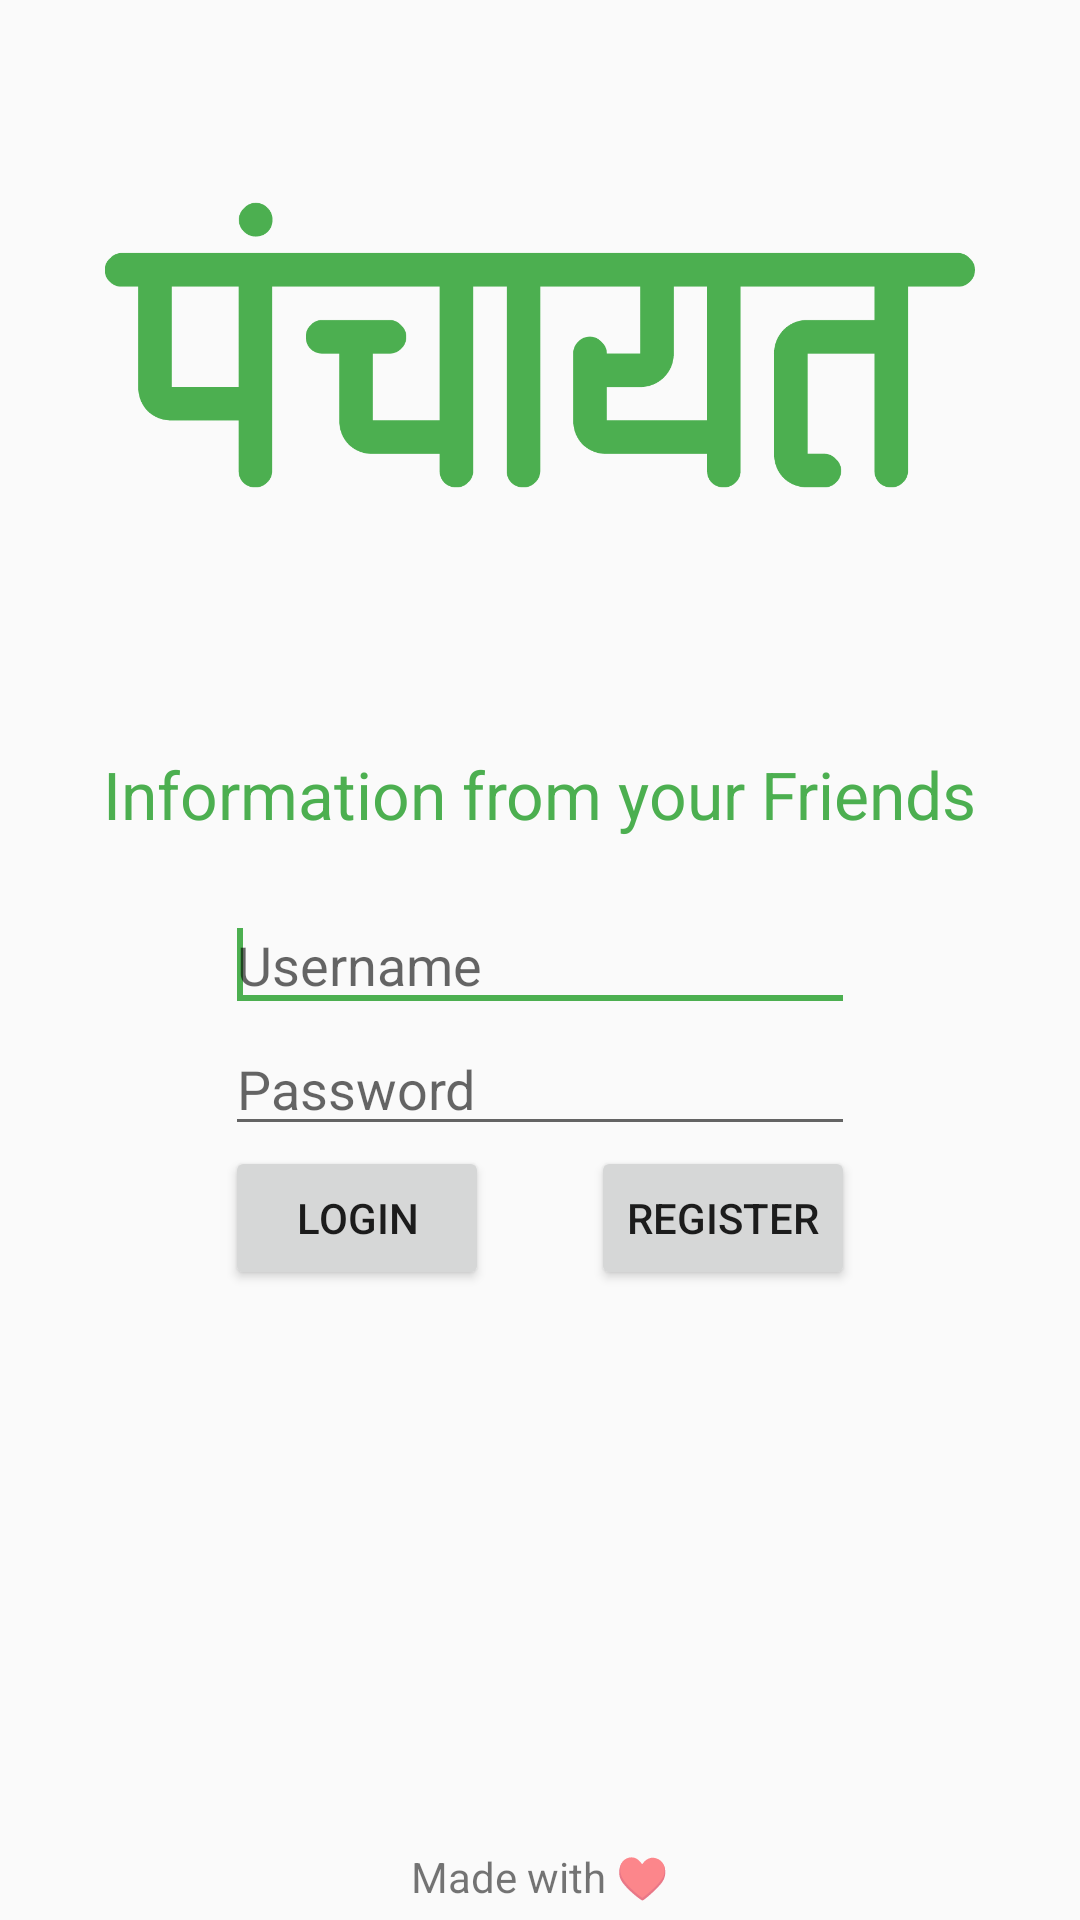

Layout XML and referenced resources for this Android screen:
<!-- AndroidManifest.xml: application theme AppTheme -->
<!-- res/layout/login.xml -->
<RelativeLayout xmlns:android="http://schemas.android.com/apk/res/android"
    android:layout_width="match_parent"
    android:layout_height="match_parent">

    <Button
        android:id="@+id/register"
        android:layout_width="wrap_content"
        android:layout_height="wrap_content"
        android:text="Register"
        android:layout_below="@+id/password"
        android:layout_alignEnd="@+id/password" />

    <Button
        android:id="@+id/login"
        android:layout_width="wrap_content"
        android:layout_height="wrap_content"
        android:text="Login"
        android:layout_below="@+id/password"
        android:layout_alignStart="@+id/password" />

    <EditText
        android:id="@+id/password"
        android:layout_width="wrap_content"
        android:layout_height="wrap_content"
        android:ems="10"
        android:inputType="textPassword"
        android:hint="Password"
        android:layout_below="@+id/username"
        android:layout_centerHorizontal="true" />


    <EditText
        android:id="@+id/username"
        android:layout_width="wrap_content"
        android:layout_height="wrap_content"
        android:ems="10"
        android:autoText="false"
        android:contentDescription="Username"
        android:hint="Username"
        android:enabled="true"
        android:focusable="true"
        android:layout_centerVertical="true"
        android:layout_centerHorizontal="true">

        <requestFocus />
    </EditText>

    <TextView
        android:layout_width="wrap_content"
        android:layout_height="wrap_content"
        android:textAppearance="?android:attr/textAppearanceLarge"
        android:text="@string/informationfromyourfriends"
        android:id="@+id/textView3"
        android:typeface="normal"
        android:padding="20dp"

        android:textColor="@color/accentColor"

        android:layout_above="@+id/username"
        android:layout_centerHorizontal="true" />

    <TextView
        android:layout_width="wrap_content"
        android:layout_height="wrap_content"
        android:textAppearance="?android:attr/textAppearanceSmall"
        android:text="Made with ♥"
        android:id="@+id/textView2"
        android:layout_alignParentBottom="true"
        android:layout_centerHorizontal="true"
        android:padding="5dp" />

    <ImageView
        android:layout_width="wrap_content"
        android:layout_height="wrap_content"
        android:id="@+id/imageView"
        android:src="@drawable/panchayat_logo"
        android:padding="35dp"
        android:layout_alignParentTop="true"
        android:layout_above="@+id/textView3"
        android:cropToPadding="false" />


</RelativeLayout>
<!-- resources referenced by this layout -->
<resources>
  <color name="accentColor">#4CAF50</color>
  <!-- drawable panchayat_logo: png bitmap (drawable, 7132 bytes) -->
  <string name="informationfromyourfriends">Information from your Friends</string>
  <style name="AppTheme" parent="AppTheme.base">
          
      </style>
  <style name="AppTheme.base" parent="Theme.AppCompat.Light.NoActionBar">
          <item name="colorAccent">@color/accentColor</item>
          <item name="colorPrimary">@color/primaryColor</item>
          <item name="colorPrimaryDark">@color/primaryColorDark</item>
      </style>
  <color name="primaryColor">#795548</color>
  <color name="primaryColorDark">#5D4037</color>
</resources>
